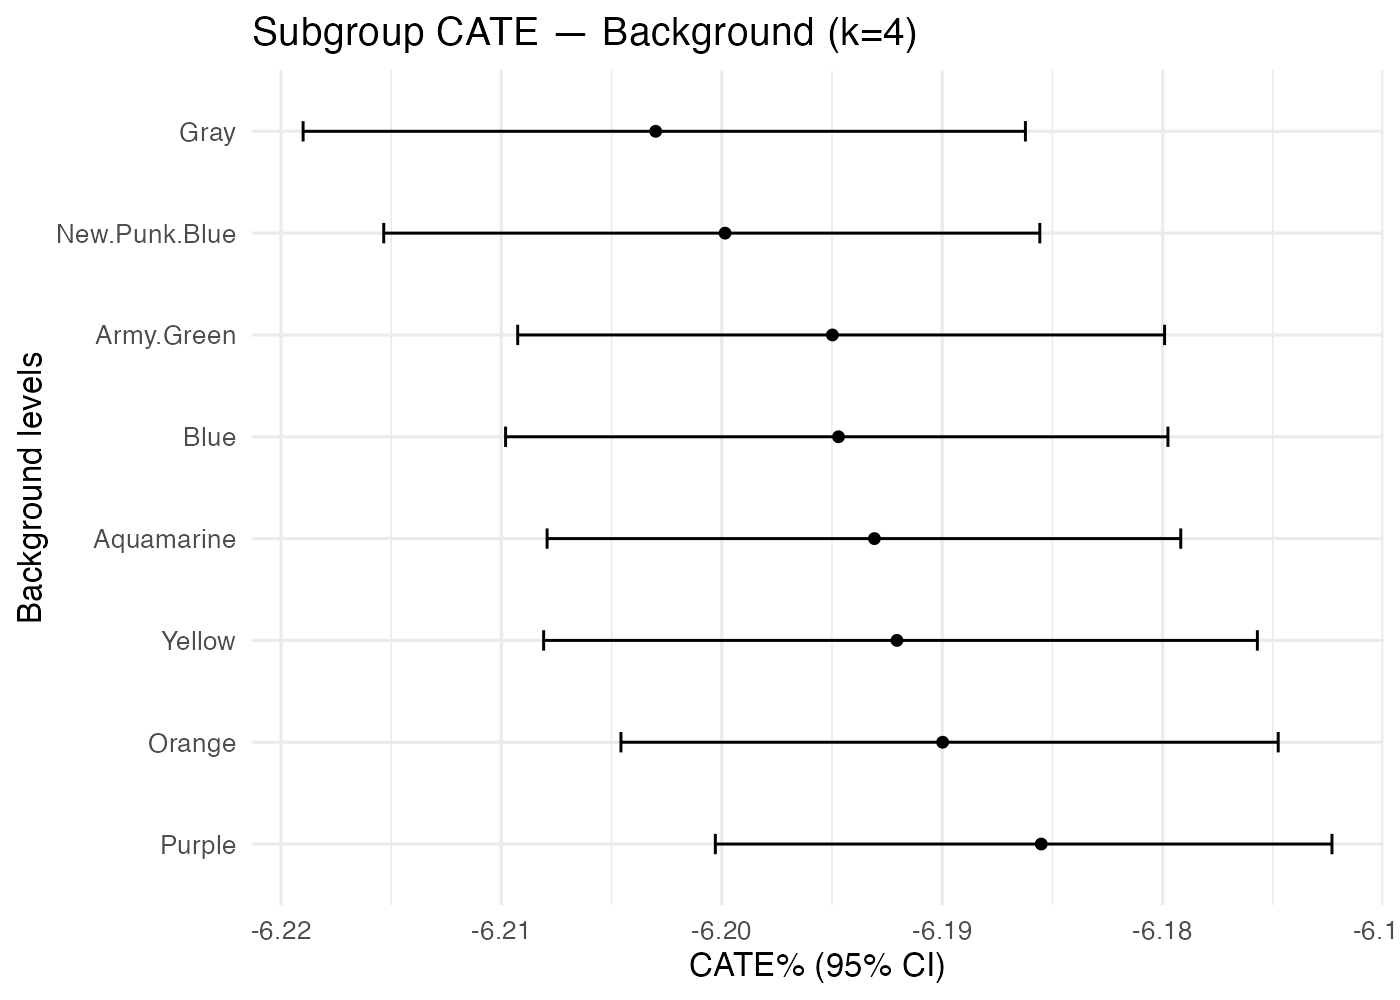

The file beside this chart, header and first rows:
treatment, k, family, level, n, mean_pct, lo_pct, hi_pct
Clothes_No+Earring_No+Eyes_Bored+Mouth_B…, 4, Background, Aquamarine, 1159, -6.193, -6.208, -6.179
Clothes_No+Earring_No+Eyes_Bored+Mouth_B…, 4, Background, Army.Green, 1158, -6.195, -6.209, -6.18
Clothes_No+Earring_No+Eyes_Bored+Mouth_B…, 4, Background, Blue, 1142, -6.195, -6.21, -6.18
Clothes_No+Earring_No+Eyes_Bored+Mouth_B…, 4, Background, Gray, 1082, -6.203, -6.219, -6.186
Clothes_No+Earring_No+Eyes_Bored+Mouth_B…, 4, Background, New.Punk.Blue, 1156, -6.2, -6.215, -6.186
Clothes_No+Earring_No+Eyes_Bored+Mouth_B…, 4, Background, Orange, 1183, -6.19, -6.205, -6.175
Clothes_No+Earring_No+Eyes_Bored+Mouth_B…, 4, Background, Purple, 1198, -6.186, -6.2, -6.172
Clothes_No+Earring_No+Eyes_Bored+Mouth_B…, 4, Background, Yellow, 1176, -6.192, -6.208, -6.176
